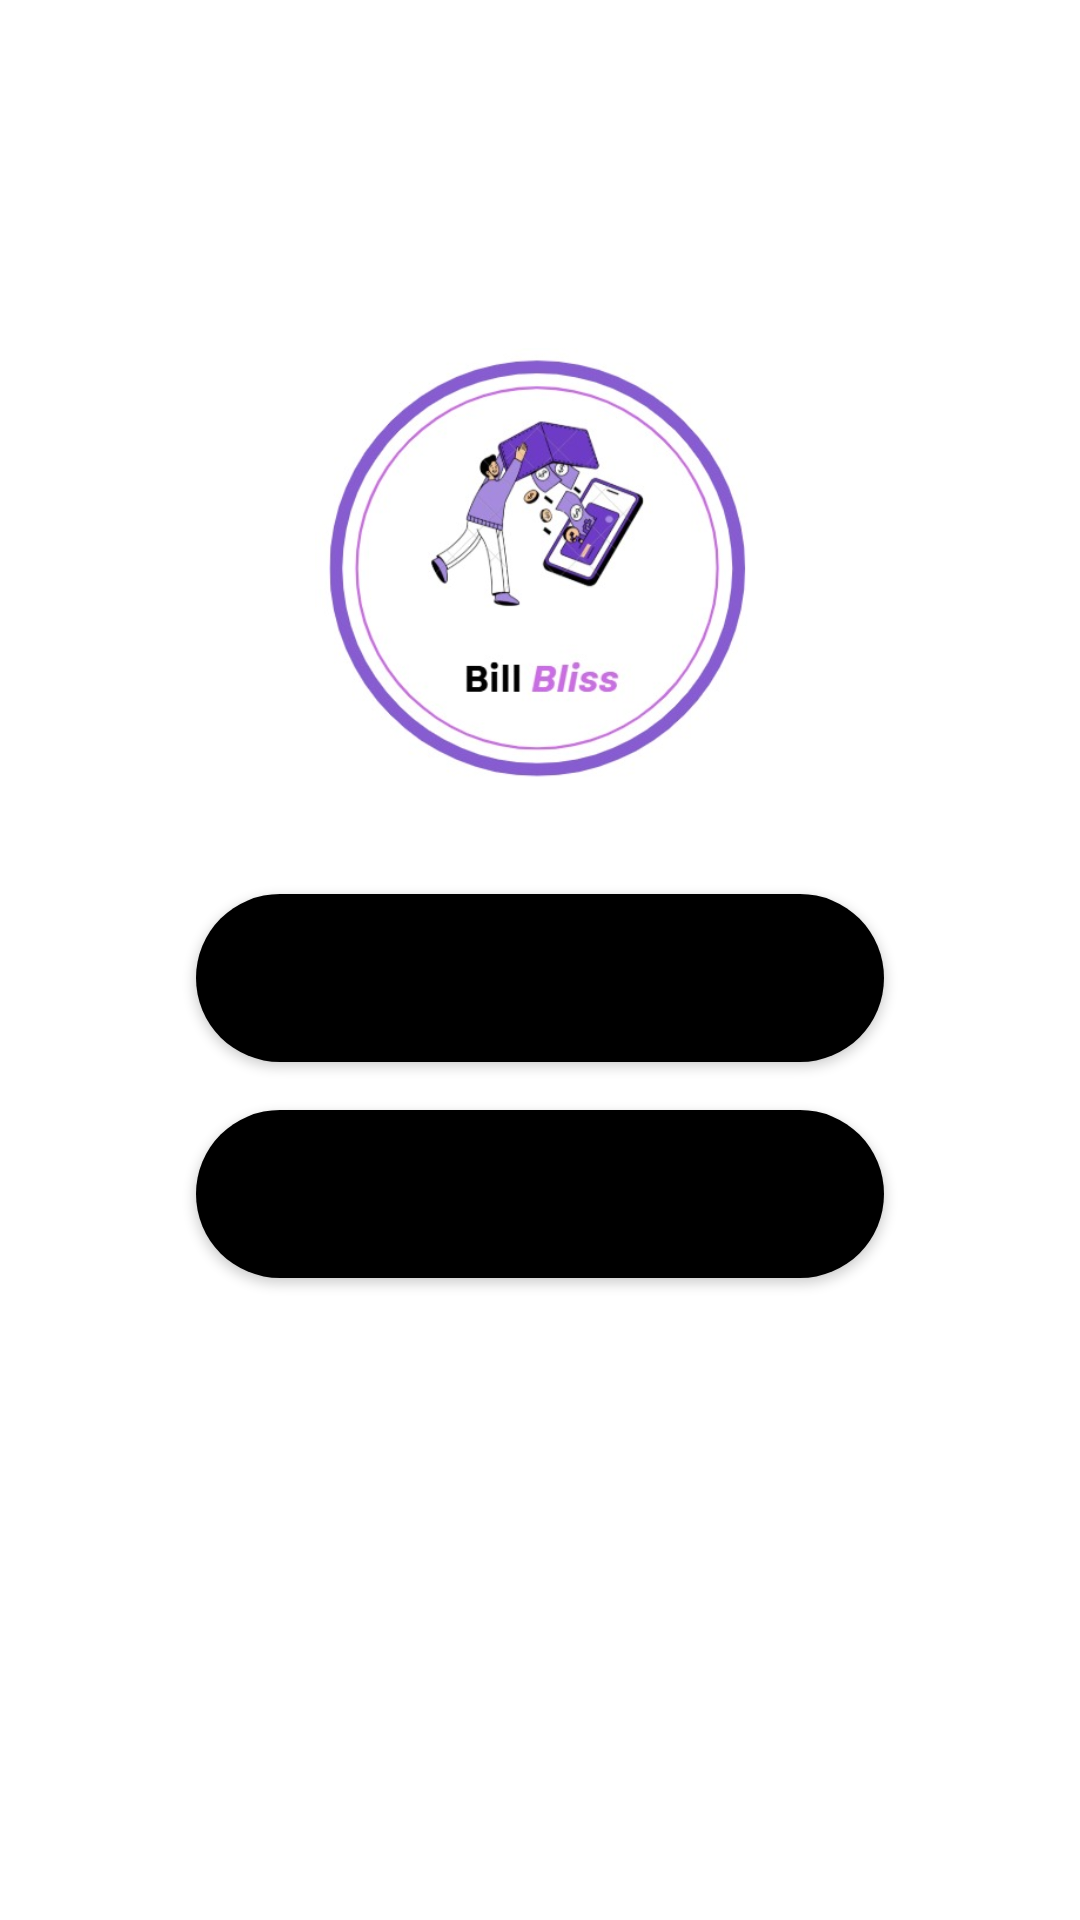

Android layout source for this screen:
<!-- AndroidManifest.xml: application theme Theme.My_E_Wallet_Application -->
<!-- res/layout/activity_main.xml -->
<androidx.constraintlayout.widget.ConstraintLayout
    xmlns:android="http://schemas.android.com/apk/res/android"
    xmlns:app="http://schemas.android.com/apk/res-auto"
    xmlns:tools="http://schemas.android.com/tools"
    android:id="@+id/main"
    android:layout_width="match_parent"
    android:layout_height="match_parent"
    android:padding="16dp"
    android:background="@color/white"
    tools:context=".MainActivity">
    
    <ImageView
        android:id="@+id/imageView"
        android:layout_width="150dp"
        android:layout_height="150dp"
        android:layout_marginTop="100dp"
        android:background="@drawable/rounded_background"
        android:scaleType="centerCrop"
        android:foreground="?attr/selectableItemBackground"
        android:clickable="true"
        android:focusable="true"
        app:layout_constraintTop_toTopOf="parent"
        app:layout_constraintStart_toStartOf="parent"
        app:layout_constraintEnd_toEndOf="parent"
        app:srcCompat="@drawable/billbliss"/>
    
    <Button
        android:id="@+id/login"
        android:layout_width="0dp"
        android:layout_height="56dp"
        android:layout_marginTop="32dp"
        android:background="@drawable/rounded_button"
        android:foreground="?attr/selectableItemBackground"
        android:clickable="true" android:focusable="true"
        android:text="Login"
        android:textColor="@color/black"
        android:textSize="20sp"
        android:textStyle="bold"
        app:layout_constraintTop_toBottomOf="@id/imageView"
        app:layout_constraintStart_toStartOf="parent"
        app:layout_constraintEnd_toEndOf="parent"
        app:layout_constraintWidth_percent="0.7"/>
    
    <Button
        android:id="@+id/signup"
        android:layout_width="0dp"
        android:layout_height="56dp"
        android:layout_marginTop="16dp"
        android:background="@drawable/rounded_button"
        android:foreground="?attr/selectableItemBackground"
        android:clickable="true" android:focusable="true"
        android:text="Sign Up"
        android:textColor="@color/black"
        android:textSize="20sp"
        android:textStyle="bold"
        app:layout_constraintTop_toBottomOf="@id/login"
        app:layout_constraintStart_toStartOf="parent"
        app:layout_constraintEnd_toEndOf="parent"
        app:layout_constraintWidth_percent="0.7"/>
</androidx.constraintlayout.widget.ConstraintLayout>
<!-- resources referenced by this layout -->
<resources>
  <color name="black">#000000</color>
  <color name="white">#FFFFFF</color>
  <!-- drawable billbliss: jpg bitmap (drawable, 33809 bytes) -->
  <!-- drawable rounded_background (drawable) -->
  <?xml version="1.0" encoding="utf-8"?>
  <shape xmlns:android="http://schemas.android.com/apk/res/android" android:shape="rectangle">
      <corners android:radius="60dp"/>
      <solid android:color="@android:color/darker_gray"/>
  </shape>
  <!-- drawable rounded_button (drawable) -->
  <shape xmlns:android="http://schemas.android.com/apk/res/android" android:shape="rectangle">
      <solid android:color="@color/black"/>
      <corners android:radius="50dp"/>
  </shape>
  <style name="Theme.My_E_Wallet_Application" parent="Base.Theme.My_E_Wallet_Application" />
  <style name="Base.Theme.My_E_Wallet_Application" parent="Theme.Material3.DayNight.NoActionBar">
          
          
      </style>
</resources>
